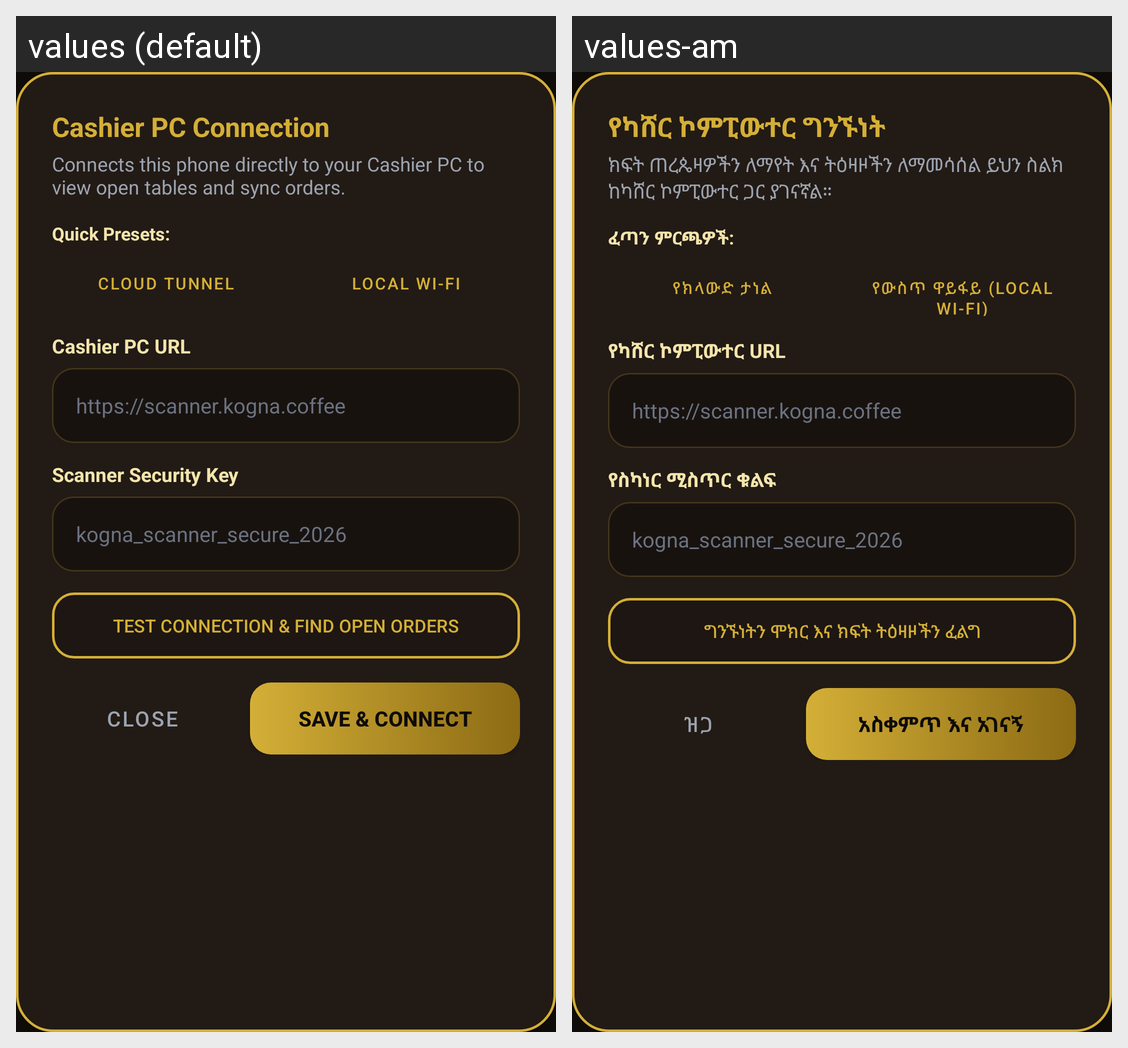

Here is an Android app screen in its default locale and in the app's own translations. Write out the translated-string differences for the strings that appear on this screen.
Android screen res/layout/dialog_settings.xml rendered under 2 locales, left to right: values (default), values-am. Device: Nexus 5 (rendered at 1080×1920; each locale shown at half size, 540×960, under a caption strip naming it); theme Theme.KognaVerifier.NoActionBar.
Strings drawn on this screen, with the default value and each locale's value (text and hints the layout hard-codes, and strings that could not be matched under every locale, appear in the picture but are not listed):

settings_title
  values: Cashier PC Connection
  values-am: የካሸር ኮምፒውተር ግንኙነት

settings_desc
  values: Connects this phone directly to your Cashier PC to view open tables and sync orders.
  values-am: ክፍት ጠረጴዛዎችን ለማየት እና ትዕዛዞችን ለማመሳሰል ይህን ስልክ ከካሸር ኮምፒውተር ጋር ያገናኛል።

quick_presets
  values: Quick Presets:
  values-am: ፈጣን ምርጫዎች:

preset_cloud
  values: Cloud Tunnel
  values-am: የክላውድ ታነል

preset_local
  values: Local Wi-Fi
  values-am: የውስጥ ዋይፋይ (Local Wi-Fi)

label_pc_url
  values: Cashier PC URL
  values-am: የካሸር ኮምፒውተር URL

label_security_key
  values: Scanner Security Key
  values-am: የስካነር ሚስጥር ቁልፍ

btn_test_connection
  values: TEST CONNECTION & FIND OPEN ORDERS
  values-am: ግንኙነትን ሞክር እና ክፍት ትዕዛዞችን ፈልግ

btn_close
  values: Close
  values-am: ዝጋ

btn_save_connect
  values: SAVE & CONNECT
  values-am: አስቀምጥ እና አገናኝ
